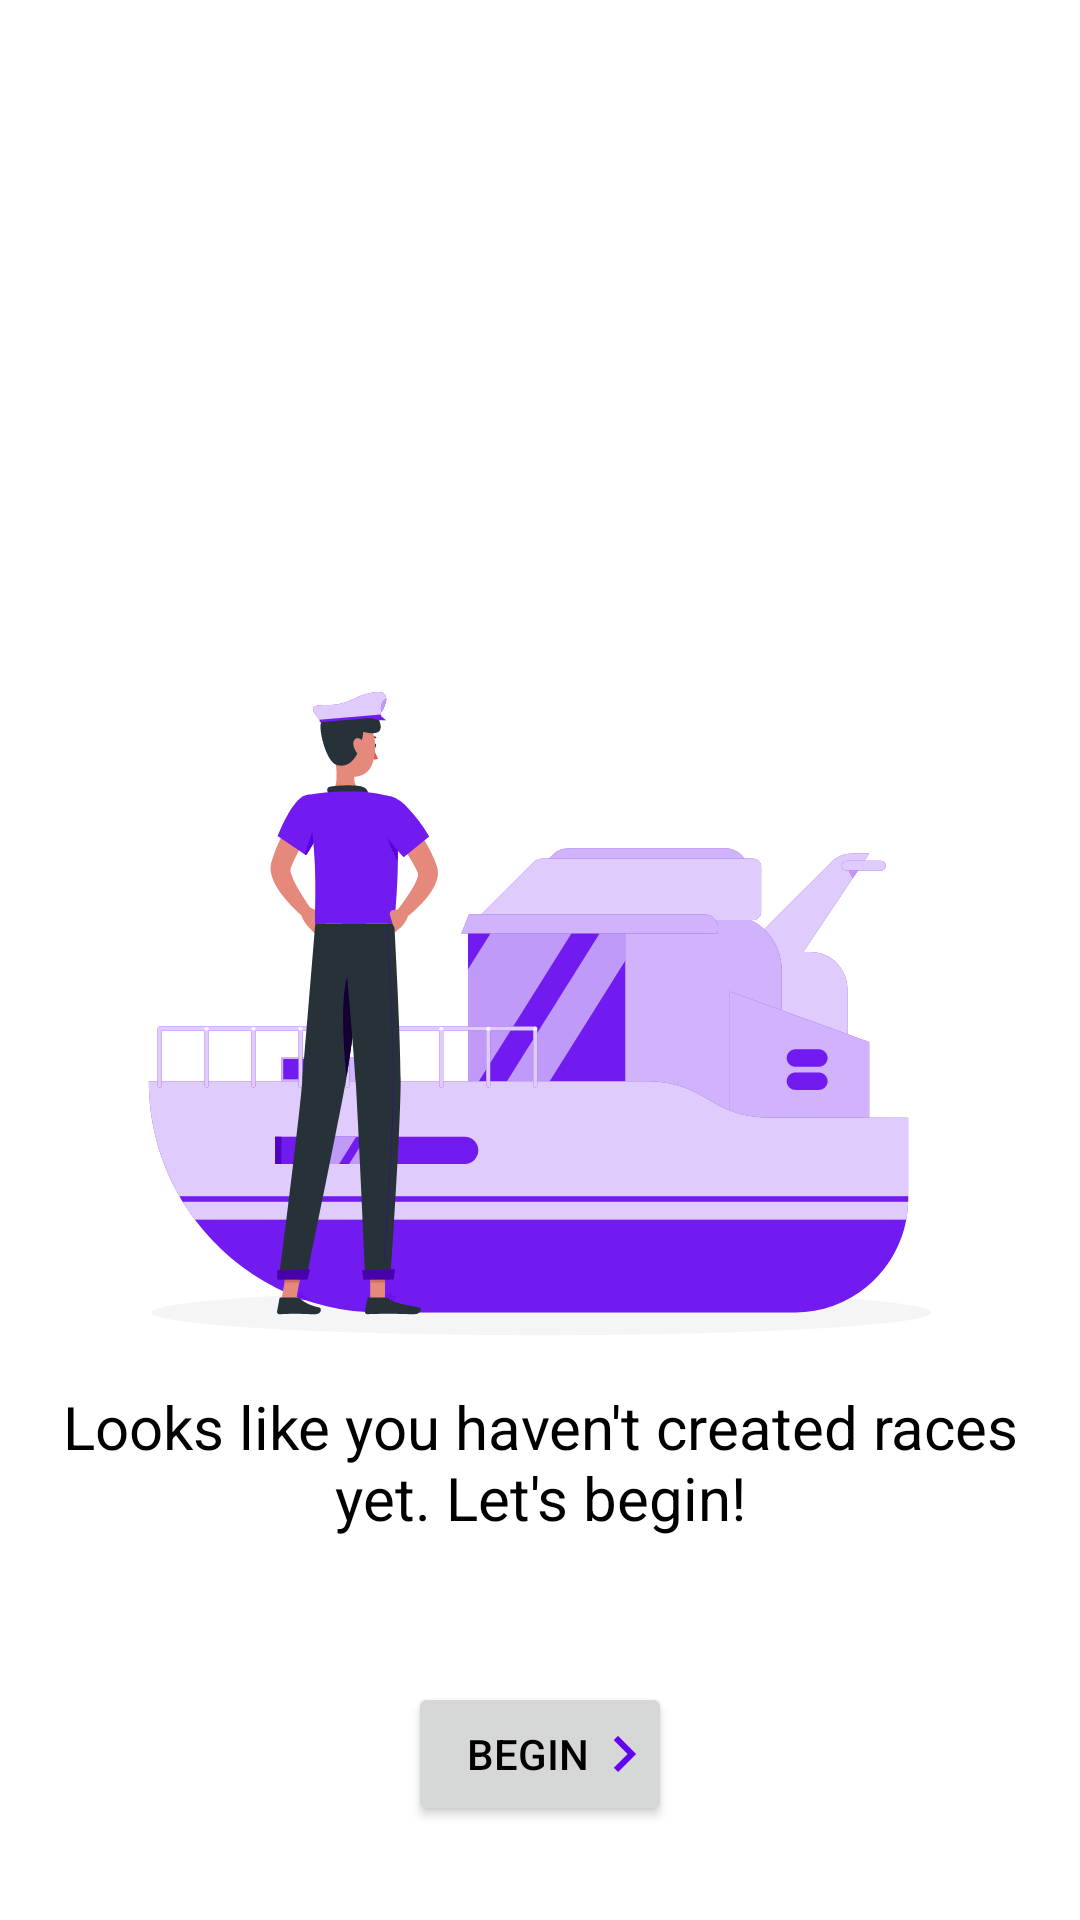

Write the Android layout XML for this screen, with the resource values it uses.
<!-- AndroidManifest.xml: application theme Theme.Regatas -->
<!-- res/layout/fragment_empty_home.xml -->
<?xml version="1.0" encoding="utf-8"?>
<androidx.constraintlayout.widget.ConstraintLayout xmlns:android="http://schemas.android.com/apk/res/android"
    xmlns:app="http://schemas.android.com/apk/res-auto"
    android:layout_width="match_parent"
    android:layout_height="match_parent">

    <ImageView
        android:id="@+id/yacht"
        android:layout_width="wrap_content"
        android:layout_height="wrap_content"
        android:layout_marginTop="200dp"
        android:src="@drawable/ic_yacht"
        app:layout_constraintEnd_toEndOf="parent"
        app:layout_constraintStart_toStartOf="parent"
        app:layout_constraintTop_toTopOf="parent" />

    <TextView
        android:id="@+id/text"
        android:layout_width="match_parent"
        android:layout_height="wrap_content"
        android:layout_marginHorizontal="16dp"
        android:layout_marginTop="16dp"
        android:text="@string/emtpy_home_msg"
        android:textAlignment="center"
        android:textSize="20sp"
        app:layout_constraintEnd_toEndOf="parent"
        app:layout_constraintStart_toStartOf="parent"
        app:layout_constraintTop_toBottomOf="@id/yacht" />

    <Button
        android:id="@+id/btnBegin"
        android:layout_width="wrap_content"
        android:layout_height="wrap_content"
        android:layout_marginTop="48dp"
        app:layout_constraintTop_toBottomOf="@id/text"
        app:layout_constraintStart_toStartOf="parent"
        app:layout_constraintEnd_toEndOf="parent"
        android:drawableEnd="@drawable/ic_right_arrow"
        android:text="Begin"
        />
</androidx.constraintlayout.widget.ConstraintLayout>
<!-- resources referenced by this layout -->
<resources>
  <!-- drawable ic_right_arrow (drawable) -->
  <vector xmlns:android="http://schemas.android.com/apk/res/android"
      android:width="8dp"
      android:height="12dp"
      android:viewportWidth="8"
      android:viewportHeight="12">
    <path
        android:pathData="M2,0L0.59,1.41L5.17,6L0.59,10.59L2,12L8,6L2,0Z"
        android:fillColor="#6302EF"
        android:fillType="evenOdd"/>
  </vector>
  <!-- drawable ic_yacht: vector/xml drawable (drawable, 36484 chars, omitted) -->
  <string name="emtpy_home_msg">Looks like you haven\'t created races yet. Let\'s begin!</string>
  <style name="Theme.Regatas" parent="Theme.MaterialComponents.Light.DarkActionBar">
          <item name="windowActionBarOverlay">true</item>
          
          <item name="android:textColor">#000000</item>
          <item name="colorPrimary">@color/bright_purple</item>
          <item name="colorPrimaryVariant">@color/bright_purple</item>
          <item name="colorOnPrimary">@color/white</item>
          
          <item name="colorSecondary">@color/bright_purple</item>
          <item name="colorSecondaryVariant">@color/bright_purple</item>
          <item name="colorOnSecondary">@color/black</item>
          
          <item name="android:statusBarColor" tools:targetApi="l">?attr/colorPrimaryVariant</item>
          
      </style>
  <color name="bright_purple">#6302ef</color>
  <color name="white">#FFFFFFFF</color>
  <color name="black">#FF000000</color>
</resources>
